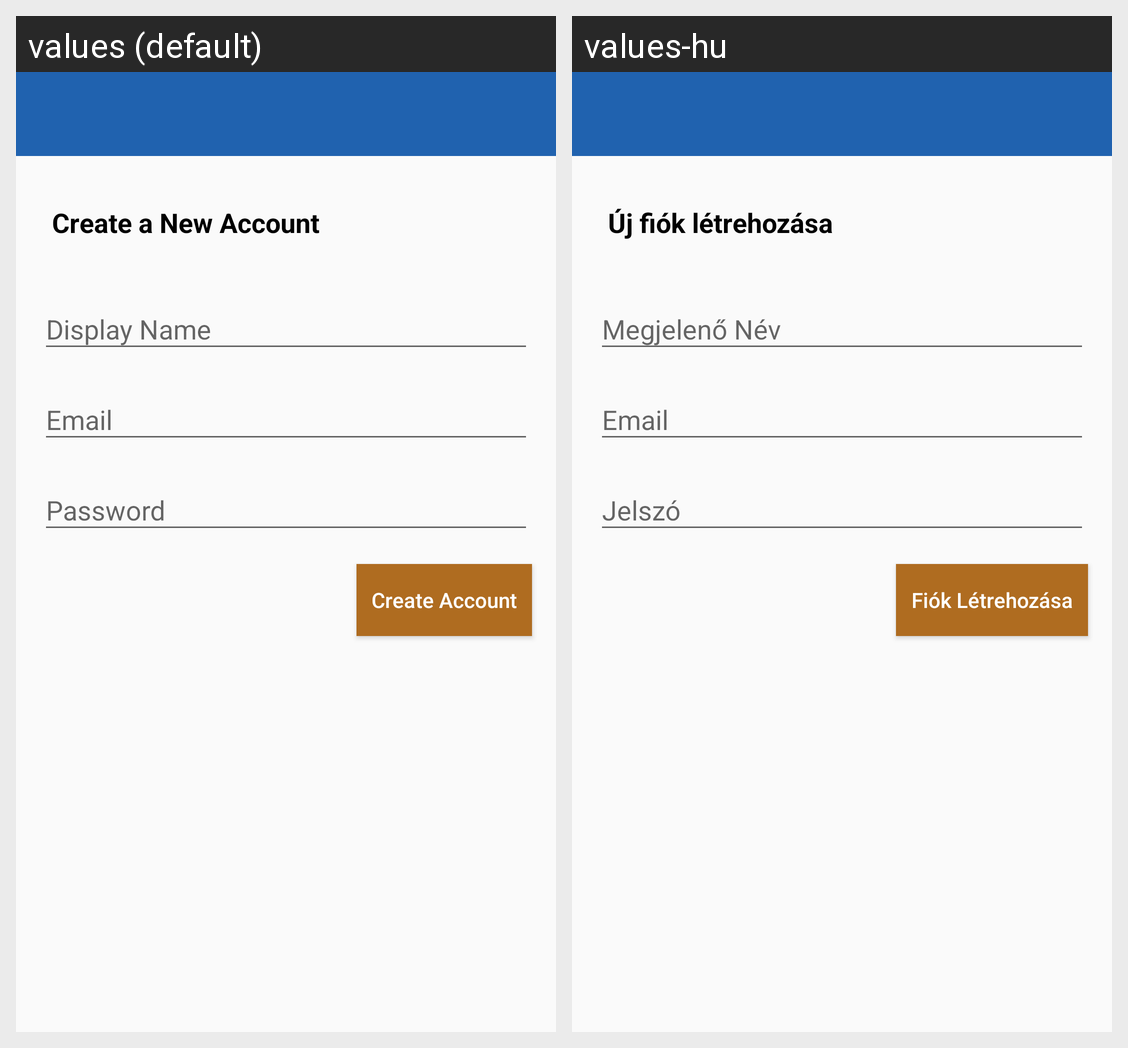

Translations of the strings shown on this Android screen, per locale in the grid:
Android screen res/layout/activity_register.xml rendered under 2 locales, left to right: values (default), values-hu. Device: Nexus 5 (rendered at 1080×1920; each locale shown at half size, 540×960, under a caption strip naming it); theme MyTheme1.
Strings drawn on this screen, with the default value and each locale's value (text and hints the layout hard-codes, and strings that could not be matched under every locale, appear in the picture but are not listed):

displayname
  values: Display Name
  values-hu: Megjelenő Név

email
  values: Email
  values-hu: Email

password
  values: Password
  values-hu: Jelszó

create_account
  values: Create Account
  values-hu: Fiók Létrehozása

create_a_new_account
  values: Create a New Account
  values-hu: Új fiók létrehozása
